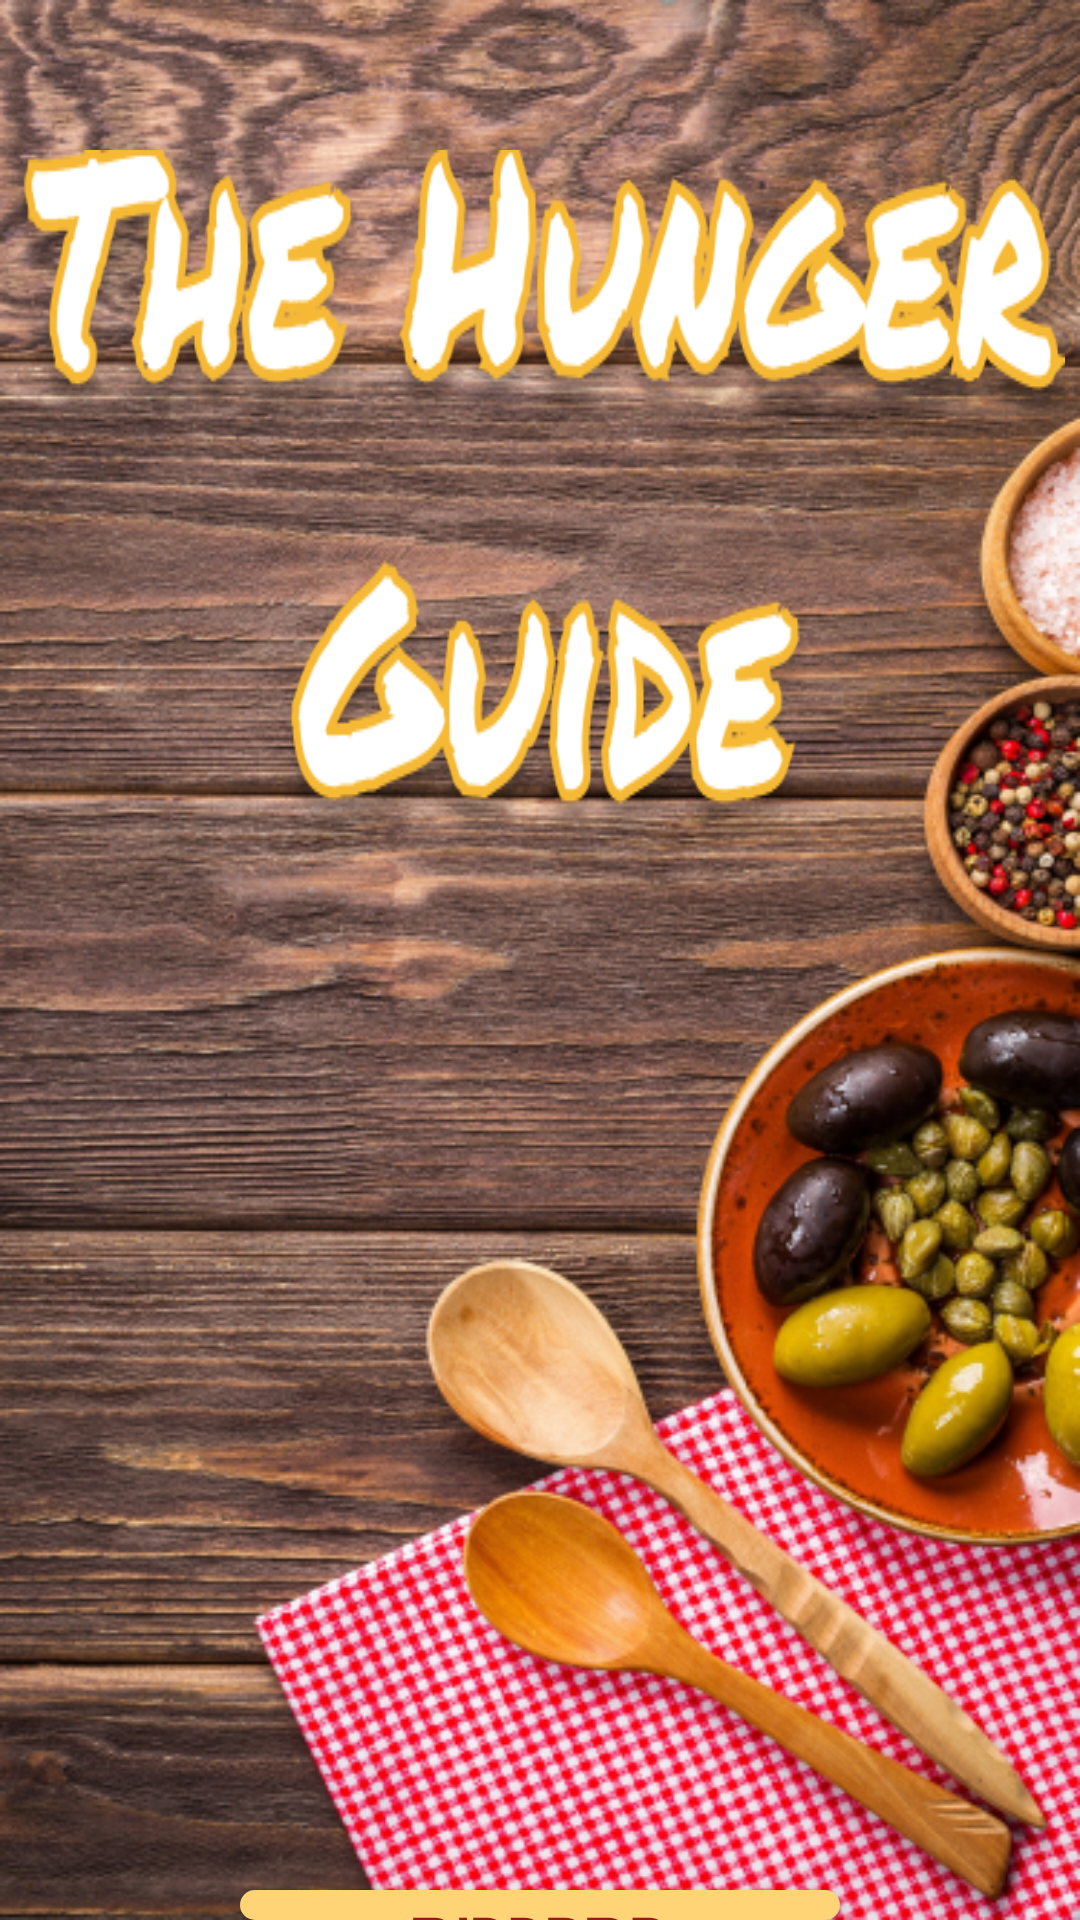

Produce the Android XML layout that renders to this screen, including the resource entries it uses.
<!-- AndroidManifest.xml: application theme Theme.MyApplication1555 -->
<!-- res/layout/activity_start.xml -->
<?xml version="1.0" encoding="utf-8"?>
<RelativeLayout xmlns:android="http://schemas.android.com/apk/res/android"
    xmlns:tools="http://schemas.android.com/tools"
    android:layout_width="match_parent"
    android:layout_height="match_parent"
    android:background="@drawable/pexels_pixabay_326268_1"
    tools:context="com.foodRecipe.TheHungerGuide.LoginRegisterProfile.StartActivity">


    <ImageView
        android:layout_width="350dp"
        android:layout_height="wrap_content"
        android:layout_centerHorizontal="true"
        android:background="@drawable/login_layout_img1"
        android:layout_marginTop="50dp"/>

    <ImageView
        android:layout_width="match_parent"
        android:layout_height="wrap_content"
        android:background="@drawable/login_layout_img2"
        android:layout_marginTop="600dp"/>

    <Button
        android:id="@+id/login"
        android:layout_width="200dp"
        android:layout_height="80dp"
        android:layout_centerHorizontal="true"
        android:background="@drawable/button_design"
        android:backgroundTint="@color/base_ek1_color"
        android:text="התחברות"
        android:textSize="20sp"
        android:textStyle="bold"
        android:layout_marginTop="630dp"
        android:textColor="@color/_______color"/>

    <Button
        android:id="@+id/register"
        android:layout_width="200dp"
        android:layout_height="80dp"
        android:layout_centerHorizontal="true"
        android:background="@drawable/button_design"
        android:backgroundTint="@color/base_ek1_color"
        android:text="הרשמה"
        android:textSize="20sp"
        android:textStyle="bold"
        android:layout_marginTop="730dp"
        android:textColor="@color/_______color"/>


</RelativeLayout>
<!-- resources referenced by this layout -->
<resources>
  <color name="_______color">#971B1E</color>
  <color name="base_ek1_color">#FED477</color>
  <!-- drawable button_design (drawable-v24) -->
  <?xml version="1.0" encoding="utf-8"?>
  <shape xmlns:android="http://schemas.android.com/apk/res/android">
  
  
      <gradient android:startColor="@color/_______color"
          android:centerColor="@color/_______color"
          android:endColor="@color/_______color"
          android:angle="225"/>
  
      <corners android:radius="100dp"/>
  
  </shape>
  <!-- drawable login_layout_img1: png bitmap (drawable-v24, 51925 bytes) -->
  <!-- drawable pexels_pixabay_326268_1: png bitmap (drawable-v24, 618914 bytes) -->
  <style name="Theme.MyApplication1555" parent="Theme.AppCompat.Light.NoActionBar">
          
          <item name="colorPrimary">@color/purple_500</item>
          <item name="colorPrimaryVariant">@color/purple_700</item>
          <item name="colorOnPrimary">@color/white</item>
          
          <item name="colorSecondary">@color/teal_200</item>
          <item name="colorSecondaryVariant">@color/teal_700</item>
          <item name="colorOnSecondary">@color/black</item>
          
          <item name="android:statusBarColor">@color/black</item>
          
      </style>
  <color name="purple_500">#FF6200EE</color>
  <color name="purple_700">#FF3700B3</color>
  <color name="white">#FFFFFFFF</color>
  <color name="teal_200">#FF03DAC5</color>
  <color name="teal_700">#FF018786</color>
  <color name="black">#FF000000</color>
</resources>
